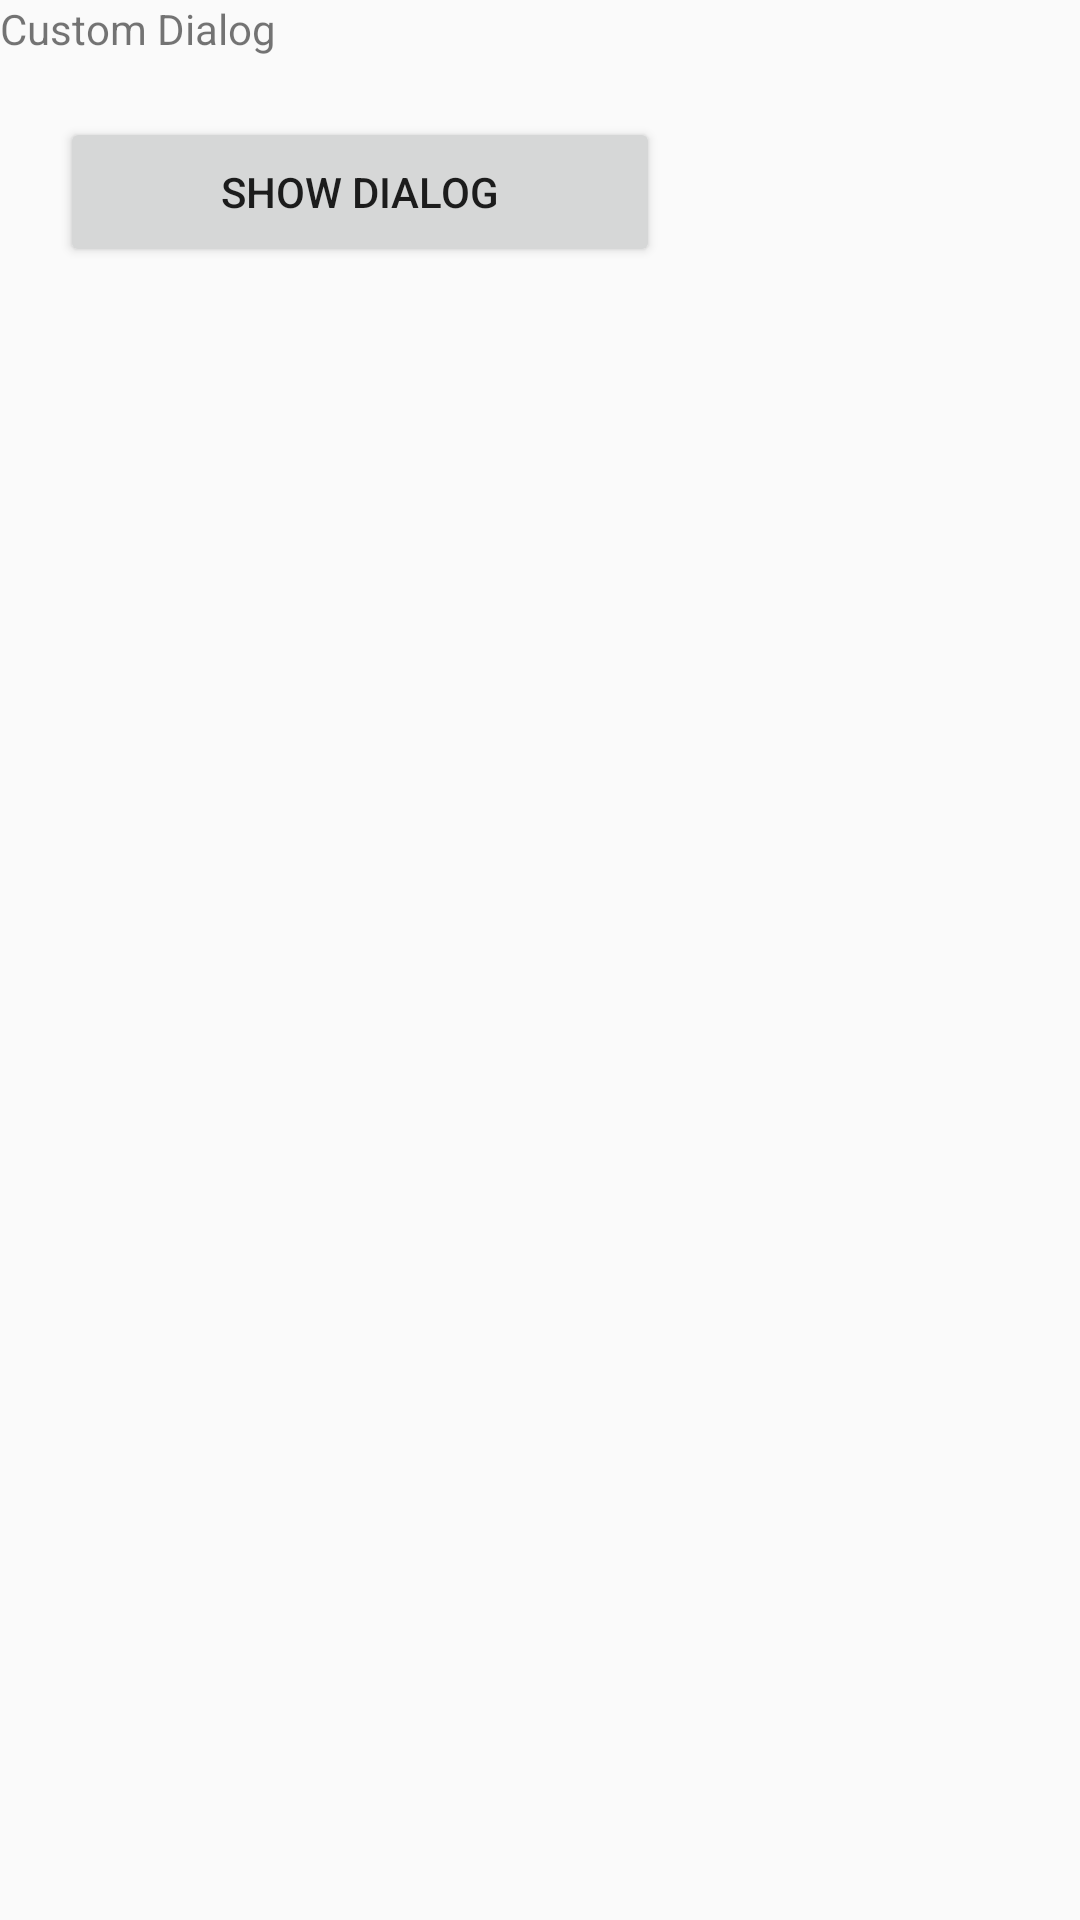

Reconstruct the res/layout file that produces this screen, plus the resources it refers to.
<!-- AndroidManifest.xml: application theme AppTheme -->
<!-- res/layout/activity_main.xml -->
<?xml version="1.0" encoding="utf-8"?>
<LinearLayout
    xmlns:android="http://schemas.android.com/apk/res/android"
    xmlns:app="http://schemas.android.com/apk/res-auto"
    xmlns:tools="http://schemas.android.com/tools"
    android:layout_width="match_parent"
    android:layout_height="match_parent"
    android:orientation="vertical"
    tools:context="com.example.gella.testiconapplication.MainActivity">

    <TextView
        android:layout_width="wrap_content"
        android:layout_height="wrap_content"
        android:text="Custom Dialog"
        app:layout_constraintBottom_toBottomOf="parent"
        app:layout_constraintLeft_toLeftOf="parent"
        app:layout_constraintRight_toRightOf="parent"
        app:layout_constraintTop_toTopOf="parent" />

    <Button
        android:id="@+id/button_dialog"
        android:layout_width="200dp"
        android:layout_height="50dp"
        android:layout_marginLeft="20dp"
        android:layout_marginTop="20dp"
        android:text="Show Dialog"/>

</LinearLayout>
<!-- resources referenced by this layout -->
<resources>
  <style name="AppTheme" parent="Theme.AppCompat.Light.DarkActionBar">
          
          <item name="colorPrimary">@color/colorPrimary</item>
          <item name="colorPrimaryDark">@color/colorPrimaryDark</item>
          <item name="colorAccent">@color/colorAccent</item>
      </style>
  <color name="colorPrimary">#3F51B5</color>
  <color name="colorPrimaryDark">#303F9F</color>
  <color name="colorAccent">#FF4081</color>
</resources>
